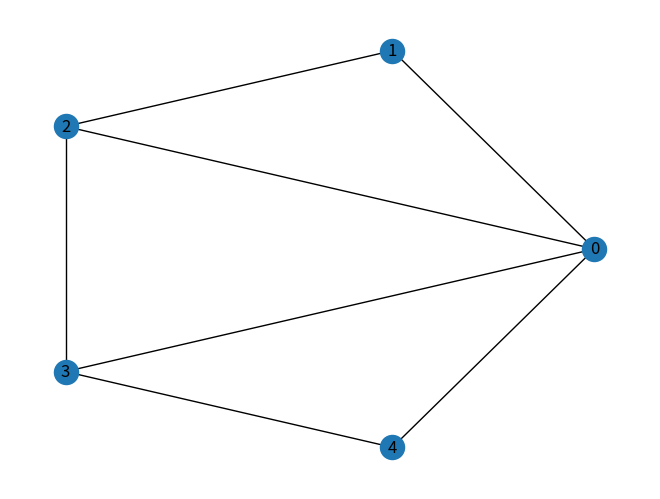

Here is the Python script that generated this plot: (Note: this script raises an exception after producing the figure.)
# Kyle Williams 2/25/20

# Note that networkx does support planar-graph
# https://networkx.github.io/documentation/stable/reference/algorithms/planarity.html
# However, it appears that construction is more manual,and that rotation information is
# stored as nodes/edges are added to the graph.

import networkx as nx
from matplotlib import pyplot as plt
from math import *


# Sort counter-clockwise w.r.t center (Thanks to Nick Closuit for idea)
def theta(a, center):
    oa = (a[0] - center[0], a[1] - center[1])
    return atan2(oa[1], oa[0])


def edge2dart(edge: tuple):
    return ",".join(map(str, edge))


def dart2edge(dart: str):
    return tuple(map(int, dart.split(",")))


class CMap:

    def nodes2cycle(self, nodes):
        index = self._boundary_cycle_nodes_unique.index(set(nodes))
        return tuple(sorted(self._boundary_cycles[index]))

    def __init__(self, graph, points=(), rotation_data=()):
        self._sorted_darts = dict()
        self._boundary_cycles = []
        self._boundary_cycle_nodes_unique = []

        # Get rotational information
        if rotation_data:
            sorted_edges = rotation_data
        else:
            sorted_edges = get_rotational_data(graph, points)

        for node in graph.nodes():
            self._sorted_darts[node] = [edge2dart((e2, e1)) for (e1, e2) in sorted_edges[node]]

        self.darts = [edge2dart((e1, e2)) for e1, e2 in graph.edges]
        self.darts.extend([edge2dart((e2, e1)) for e1, e2 in graph.edges])

        self.G = graph          # only used for plotting
        self.points = points    # only used for plotting

        self.set_boundary_cycles()

    def sigma(self, dart):
        # Get node
        neighbor, node = dart2edge(dart)

        # Get index of given dart
        index = self._sorted_darts[node].index(dart)

        # Number of neighbors
        size = len(self._sorted_darts[node])

        # Get next dart, wrap-around if out of range
        return self._sorted_darts[node][(index + 1) % size]

    def alpha(self, dart):
        # get corresponding edge nodes
        e1, e2 = dart2edge(dart)

        # swap edge nodes to get corresponding dart
        return edge2dart((e2, e1))

    def phi(self, dart):
        return self.sigma(self.alpha(dart))

    def plot(self):
        temp_dict = {edge: edge2dart(edge) for edge in self.G.edges}
        temp_dict.update({reversed(edge): edge2dart(reversed(edge)) for edge in self.G.edges})
        nx.draw_networkx_labels(self.G, dict(enumerate(self.points)))
        nx.draw_networkx_edge_labels(self.G, dict(enumerate(self.points)), temp_dict, label_pos=0.15)
        nx.draw(self.G, self.points)
        plt.show()

    def set_boundary_cycles(self):
        """
            This function returns a list of the boundary cycles
            by iterating on phi(x).
            The boundary cycles are given in terms of darts.
            Boundary Cycles form a partition of the darts.
            Based on implementation by Deepjoyti Ghosh.
        """
        output = []
        all_darts = self.darts.copy()
        
        while all_darts:
            # set root
            cycle = [all_darts.pop()]

            # get next in cycle
            next_dart = self.phi(cycle[0])

            while next_dart != cycle[0]:

                # remove dart, since disjoint
                all_darts.remove(next_dart)

                # add to cycle
                cycle.append(next_dart)

                # get next dart
                next_dart = self.phi(next_dart)

            # cycle finished when next_dart is root
            output.append(cycle)

        self._boundary_cycles = output

        self._boundary_cycle_nodes_unique = [set([dart2edge(dart)[0] for dart in cycle])
                                             for cycle in output]

    def boundary_cycle_nodes_ordered(self):
        return [tuple([dart2edge(dart)[0] for dart in cycle]) for cycle in self._boundary_cycles]

    def get_boundary_cycles(self):
        return [tuple(sorted(cycle)) for cycle in self._boundary_cycles]


def get_rotational_data(graph, points):
    sorted_edges = [[] for _ in range(graph.order())]
    for node in graph.nodes():
        neighbors = list(graph.neighbors(node))

        # zip neighbors with associated coordinates for sorting
        neighbor_zip = list(zip(neighbors, [points[n] for n in neighbors]))

        anticlockwise, clockwise = False, True

        # Sort
        sorted_zip = sorted(neighbor_zip,
                            key=lambda pair: theta(pair[1], points[node]),
                            reverse=anticlockwise)

        # Extract sorted edges
        sorted_edges[node] = [(node, n) for (n, _) in sorted_zip]

    return sorted_edges


if __name__ == "__main__":
    G = nx.house_x_graph()
    G.remove_edge(0, 1)
    G.remove_edge(2, 4)
    G.remove_edge(1, 3)
    G.add_edge(1, 0)
    G.add_edge(4, 0)

    print(len(G[0]))
    # G = nx.gnm_random_graph(10, 15)
    mypoints = [(cos(theta), sin(theta)) for theta in [2*pi*n/G.order() for n in range(G.order())]]

    nx.draw(G, mypoints)
    nx.draw_networkx_labels(G, dict(enumerate(mypoints)))
    plt.show()

    c_map = CMap(G, mypoints)

    c_map.plot()
    plt.show()

    print(c_map._boundary_cycles)
    print(c_map.boundary_cycle_nodes_ordered())

    print(c_map.nodes2cycle([0, 2, 1, 3, 4]))
    # simplices = boundary_cycle_graphs(c_map)
    #
    # boundary = [1, 2, 3, 4, 0]
    #
    # print([set(boundary) == set(G.nodes()) for G in simplices])

    # for i, simplex in enumerate(simplices, start=1):
    #     plot_num = str(2)+str(len(simplices)//2)+str(i)
    #     plt.subplot(int(plot_num))
    #     nx.draw_networkx_nodes(G, dict(enumerate(mypoints)), node_color="b")
    #     nx.draw_networkx_labels(G, dict(enumerate(mypoints)))
    #     nx.draw(simplex, mypoints, node_color="r")

    # plt.show()
